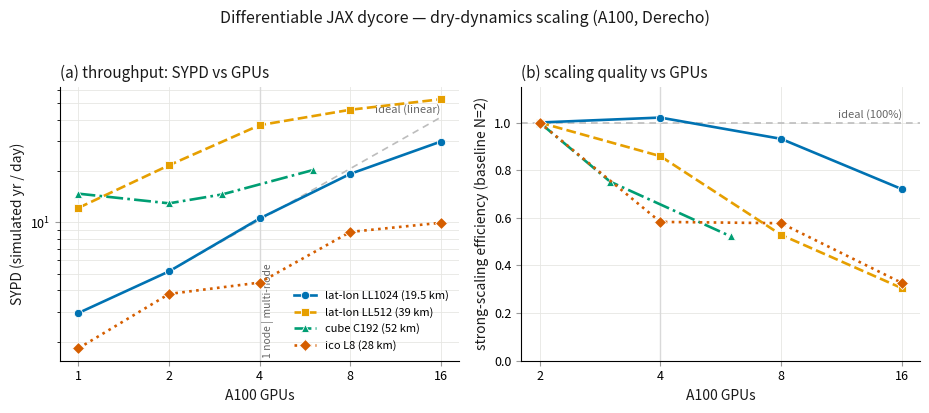
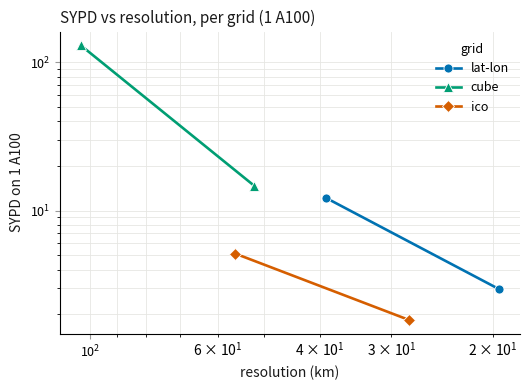

The matplotlib source for these figures, in order:
#!/usr/bin/env python
"""Paper figures for the route-B GPU scaling campaign (docs/performance/scaling/
routeb_campaign_report_2026-07.md). Dry-dynamics dycore, A100-40GB, Derecho.

Two figures, both from the campaign `all_tidy.csv` (GPU rows only):

  FIG 1 (money, 2 panels):
    (a) SYPD vs #A100 (log-log) — absolute capability (Demo 1) + throughput
        scaling (Demo 2), with a recessive ideal-linear guide.
    (b) strong-scaling efficiency vs #A100, BASELINED TO N=2 (Demo 3) — the
        1->2 halo-comm onset is absorbed into the baseline, so this measures
        multi-GPU scaling quality, not the one-time comm cost.

  FIG 2 (optional): SYPD vs resolution (km) at 1 and 16 GPUs — the coarse->fine
        envelope.

Palette: Okabe-Ito subset (CVD-safe, validated ΔE~37). Curves also carry
distinct markers + linestyles (secondary encoding for print / colorblind).

Run:  python scripts/plot/plot_routeb_campaign_paper.py \
          [--csv $SCRATCH/legoesm_scaling/routeb_campaign_202607/all_tidy.csv] \
          [--out results/paper_figs]
Reads the CSV when present; otherwise uses the embedded 2026-07 campaign
snapshot (so the figure regenerates on Derecho and renders anywhere).
"""
from __future__ import annotations

import argparse
import os

# --- curves to plot: (grid, resolution) -> label; a deliberate, uncluttered 4
# spanning all three grids and coarse->fine. Fixed order = fixed hue slot.
CURVES = [
    ("latlon", 1024, "lat-lon LL1024 (19.5 km)"),
    ("latlon", 512, "lat-lon LL512 (39 km)"),
    ("cubed-sphere", 192, "cube C192 (52 km)"),
    ("icosahedral", 8, "ico L8 (28 km)"),
]
# Okabe-Ito (CVD-safe), fixed order matched to CURVES; + markers + linestyles.
COLORS = ["#0072B2", "#E69F00", "#009E73", "#D55E00"]
MARKERS = ["o", "s", "^", "D"]
LINES = ["-", "--", "-.", ":"]

# Embedded 2026-07 campaign snapshot (GPU): (grid,res) -> {N: (sypd, mcells_s)}
SNAPSHOT = {
    ("latlon", 512): {1: (12.179, 1010.67), 2: (21.635, 1795.29),
                      4: (37.160, 3083.63), 8: (45.729, 3794.64),
                      16: (52.722, 4374.96)},
    ("latlon", 1024): {1: (2.948, 978.45), 2: (5.169, 1715.57),
                       4: (10.552, 3502.53), 8: (19.258, 6392.26),
                       16: (29.786, 9886.67)},
    ("cubed-sphere", 192): {1: (14.739, 1031.95), 2: (12.941, 906.04),
                            3: (14.590, 1021.54), 6: (20.252, 1417.93)},
    ("cubed-sphere", 96): {1: (130.160, 759.44), 2: (73.055, 426.25),
                           3: (82.797, 483.09), 6: (91.322, 532.83)},
    ("icosahedral", 8): {1: (1.831, 379.93), 2: (3.811, 790.71),
                         4: (4.442, 921.62), 8: (8.800, 1825.56),
                         16: (9.955, 2065.35)},
    ("icosahedral", 7): {1: (5.116, 265.38), 2: (14.861, 770.83),
                         4: (23.270, 1206.97), 8: (18.815, 975.93),
                         16: (19.655, 1019.47)},
}

# fig2: per-GRID resolution sweeps (km) — NEVER connect across grids.
GRID_RES = {
    "lat-lon": ("#0072B2", "o", [("latlon", 512, 39), ("latlon", 1024, 19.5)]),
    "cube": ("#009E73", "^", [("cubed-sphere", 96, 104), ("cubed-sphere", 192, 52)]),
    "ico": ("#D55E00", "D", [("icosahedral", 7, 56), ("icosahedral", 8, 28)]),
}


def load(csv_path):
    """Return {(grid,res): {N: (sypd, mcells_s)}} from the CSV, or the snapshot."""
    if not csv_path or not os.path.exists(csv_path):
        return SNAPSHOT
    import csv
    out: dict = {}
    with open(csv_path) as fh:
        for r in csv.DictReader(fh):
            if r["backend"] != "GPU":
                continue
            key = (r["grid"], int(r["resolution"]))
            out.setdefault(key, {})[int(r["n_devices"])] = (
                float(r["sypd"]), float(r["mcells_per_s"]))
    return out


def _style_axes(ax):
    for s in ("top", "right"):
        ax.spines[s].set_visible(False)
    ax.grid(True, which="both", color="#e6e6e3", linewidth=0.6, zorder=0)
    ax.set_axisbelow(True)
    ax.tick_params(labelsize=9, color="#999999")


def main(argv=None):
    p = argparse.ArgumentParser()
    p.add_argument("--csv", default=os.environ.get("WB_CAMPAIGN_CSV", ""))
    p.add_argument("--out", default="results/paper_figs")
    a = p.parse_args(argv)

    import matplotlib
    matplotlib.use("Agg")
    import matplotlib.pyplot as plt

    data = load(a.csv)
    os.makedirs(a.out, exist_ok=True)
    INK, MUTED = "#1a1a1a", "#666666"

    # ---- FIG 1: (a) SYPD vs N (log-log)  |  (b) eff vs N (baseline N=2) ----
    fig, (axa, axb) = plt.subplots(1, 2, figsize=(9.4, 4.0))

    for (grid, res, label), c, mk, ls in zip(CURVES, COLORS, MARKERS, LINES):
        series = data.get((grid, res))
        if not series:
            continue
        Ns = sorted(series)
        sypd = [series[n][0] for n in Ns]
        axa.plot(Ns, sypd, ls, color=c, marker=mk, markersize=6, linewidth=1.9,
                 label=label, zorder=5, markeredgecolor="white",
                 markeredgewidth=0.6)
        # efficiency baselined to N=2 (only for N>=2)
        if 2 in series:
            base = series[2][0]
            Ne = [n for n in Ns if n >= 2]
            eff = [(series[n][0] / base) / (n / 2.0) for n in Ne]
            axb.plot(Ne, eff, ls, color=c, marker=mk, markersize=6,
                     linewidth=1.9, label=label, zorder=5,
                     markeredgecolor="white", markeredgewidth=0.6)

    # (a) ideal-linear guide anchored at the LL1024 N=2 point (recessive)
    if ("latlon", 1024) in data and 2 in data[("latlon", 1024)]:
        b = data[("latlon", 1024)][2][0]
        xg = [2, 16]
        axa.plot(xg, [b, b * 8], color="#bdbdbd", linewidth=1.2, linestyle=(0, (4, 3)),
                 zorder=2)
        axa.annotate("ideal (linear)", xy=(16, b * 8), xytext=(0, 3),
                     textcoords="offset points", fontsize=8, color=MUTED, ha="right")
    axa.set_xscale("log", base=2); axa.set_yscale("log")
    axa.set_xticks([1, 2, 4, 8, 16]); axa.set_xticklabels([1, 2, 4, 8, 16])
    axa.set_xlabel("A100 GPUs", fontsize=10, color=INK)
    axa.set_ylabel("SYPD (simulated yr / day)", fontsize=10, color=INK)
    axa.set_title("(a) throughput: SYPD vs GPUs", fontsize=11, color=INK, loc="left")
    axa.axvline(4, color="#d9d9d9", linewidth=1.0, zorder=1)
    axa.annotate("1 node | multi-node", xy=(4, axa.get_ylim()[0]), xytext=(2, 2),
                 textcoords="offset points", fontsize=7.5, color=MUTED, rotation=90,
                 va="bottom")
    _style_axes(axa)
    axa.legend(fontsize=8, frameon=False, loc="lower right")

    # (b) efficiency panel
    axb.axhline(1.0, color="#bdbdbd", linewidth=1.2, linestyle=(0, (4, 3)), zorder=2)
    axb.annotate("ideal (100%)", xy=(16, 1.0), xytext=(0, 3),
                 textcoords="offset points", fontsize=8, color=MUTED, ha="right")
    axb.set_xscale("log", base=2)
    axb.set_xticks([2, 4, 8, 16]); axb.set_xticklabels([2, 4, 8, 16])
    axb.set_ylim(0, 1.15)
    axb.set_xlabel("A100 GPUs", fontsize=10, color=INK)
    axb.set_ylabel("strong-scaling efficiency (baseline N=2)", fontsize=10, color=INK)
    axb.set_title("(b) scaling quality vs GPUs", fontsize=11, color=INK, loc="left")
    axb.axvline(4, color="#d9d9d9", linewidth=1.0, zorder=1)
    _style_axes(axb)

    fig.suptitle("Differentiable JAX dycore — dry-dynamics scaling (A100, Derecho)",
                 fontsize=11.5, color=INK, y=1.02)
    fig.tight_layout()
    for ext in ("png", "pdf"):
        fig.savefig(f"{a.out}/fig1_scaling.{ext}", dpi=200, bbox_inches="tight")
    plt.close(fig)

    # ---- FIG 2: SYPD vs resolution (km) at 1 A100 — ONE LINE PER GRID ----
    # (never connect across grids: each line is a single grid's own resolution
    #  sweep, so the coarse->fine slope is a real per-grid property.)
    fig2, ax2 = plt.subplots(figsize=(5.4, 4.0))
    for label, (col, mk, entries) in GRID_RES.items():
        pts = sorted((km, data[(g, r)][1][0]) for g, r, km in entries
                     if (g, r) in data and 1 in data[(g, r)])
        if len(pts) >= 1:
            xs, ys = zip(*pts)
            ax2.plot(xs, ys, "-", color=col, marker=mk, markersize=6.5,
                     linewidth=1.9, label=label, markeredgecolor="white",
                     markeredgewidth=0.6)
    ax2.set_xscale("log"); ax2.set_yscale("log")
    ax2.set_xlabel("resolution (km)", fontsize=10, color=INK)
    ax2.set_ylabel("SYPD on 1 A100", fontsize=10, color=INK)
    ax2.set_title("SYPD vs resolution, per grid (1 A100)", fontsize=11,
                  color=INK, loc="left")
    ax2.invert_xaxis()  # coarse (left) -> fine (right)
    _style_axes(ax2)
    ax2.legend(fontsize=9, frameon=False, loc="upper right", title="grid",
               title_fontsize=9)
    fig2.tight_layout()
    for ext in ("png", "pdf"):
        fig2.savefig(f"{a.out}/fig2_resolution.{ext}", dpi=200, bbox_inches="tight")
    plt.close(fig2)

    print(f"wrote {a.out}/fig1_scaling.{{png,pdf}} and fig2_resolution.{{png,pdf}}")


if __name__ == "__main__":
    main()
